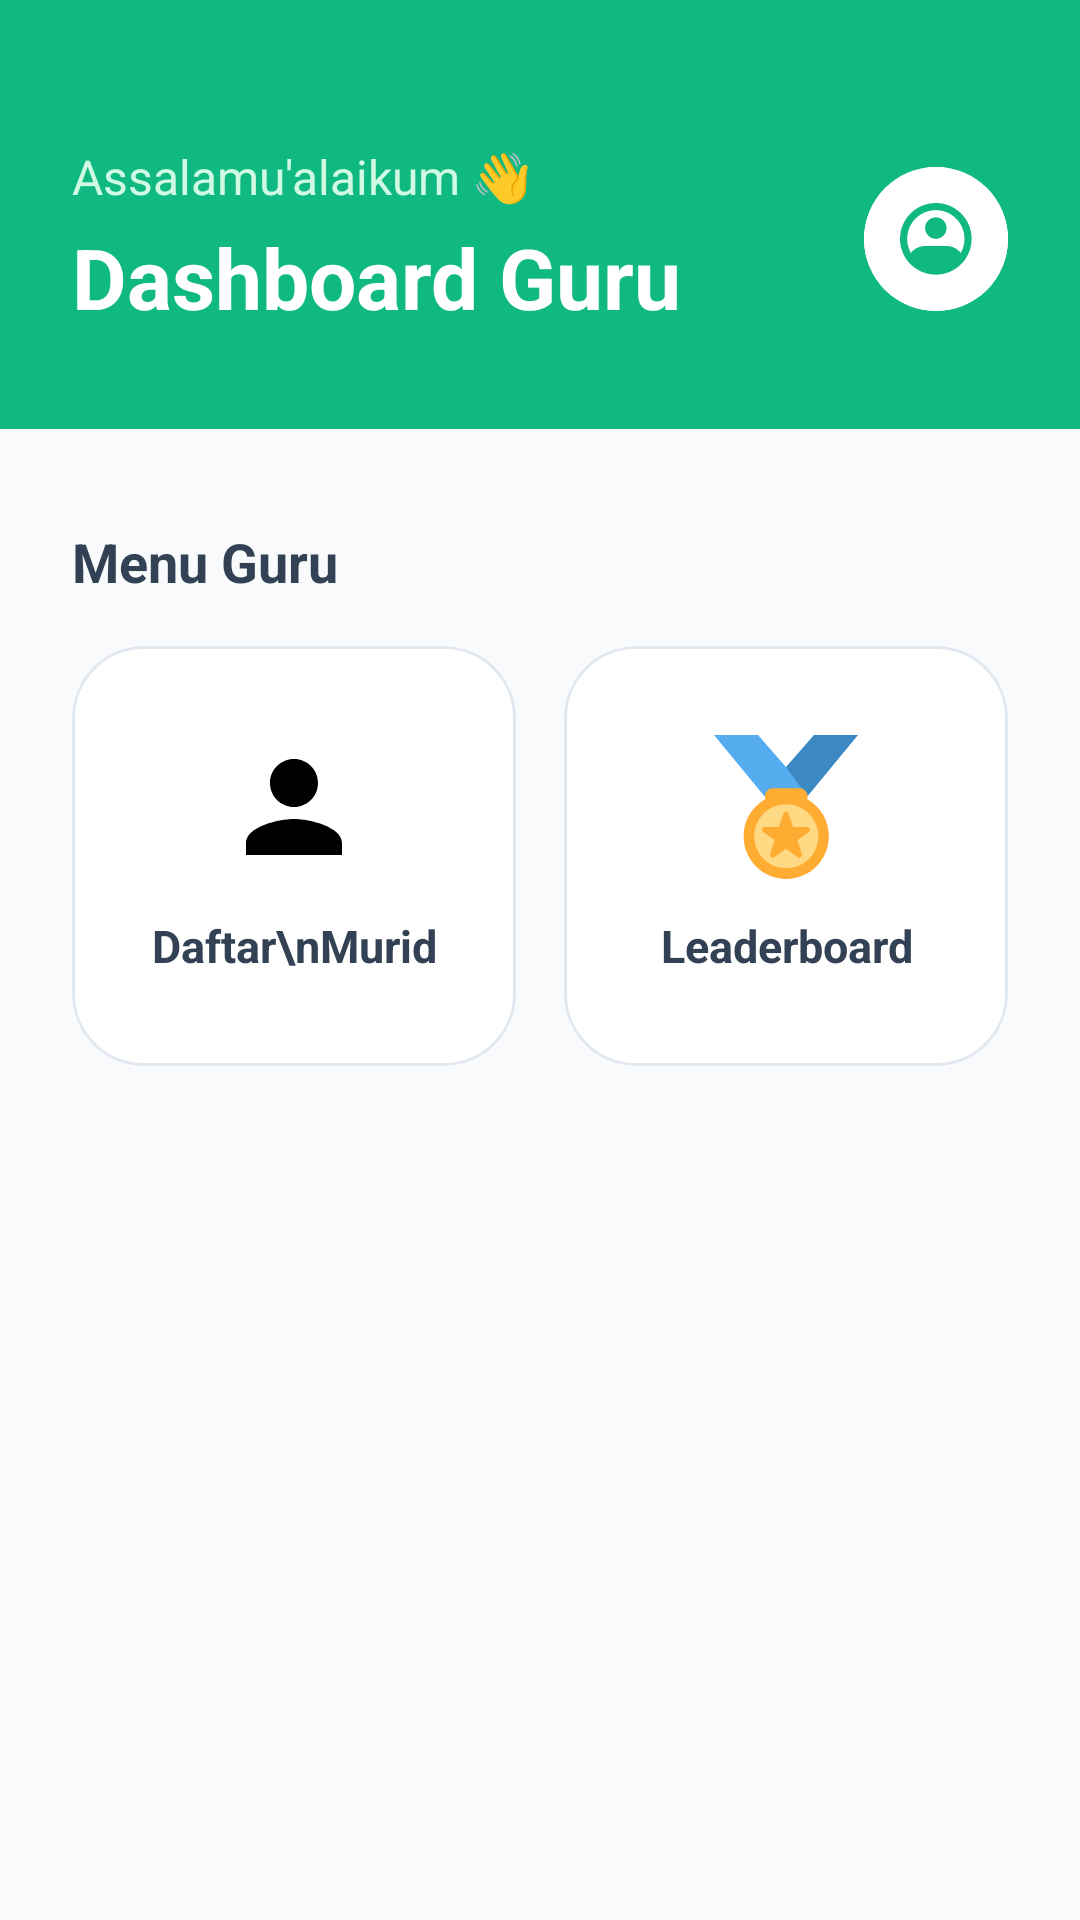

Reconstruct the res/layout file that produces this screen, plus the resources it refers to.
<!-- AndroidManifest.xml: application theme Theme.HurufHijaiyah -->
<!-- res/layout/activity_menu_guru.xml -->
<?xml version="1.0" encoding="utf-8"?>
<androidx.constraintlayout.widget.ConstraintLayout xmlns:android="http://schemas.android.com/apk/res/android"
    xmlns:app="http://schemas.android.com/apk/res-auto"
    xmlns:tools="http://schemas.android.com/tools"
    android:id="@+id/main"
    android:layout_width="match_parent"
    android:layout_height="match_parent"
    android:background="@color/bg_cream"
    tools:context=".MenuGuruActivity">

    
    <com.google.android.material.card.MaterialCardView
        android:id="@+id/headerCard"
        android:layout_width="match_parent"
        android:layout_height="wrap_content"
        app:cardBackgroundColor="@color/role_guru"
        app:cardCornerRadius="0dp"
        app:cardElevation="0dp"
        app:strokeWidth="0dp"
        app:layout_constraintTop_toTopOf="parent">

        <androidx.constraintlayout.widget.ConstraintLayout
            android:layout_width="match_parent"
            android:layout_height="wrap_content"
            android:paddingBottom="32dp"
            android:paddingTop="48dp"
            android:paddingHorizontal="24dp">

            <TextView
                android:id="@+id/tvGreeting"
                android:layout_width="wrap_content"
                android:layout_height="wrap_content"
                android:text="Assalamu'alaikum 👋"
                android:textColor="#D1FAE5"
                android:textSize="16sp"
                app:layout_constraintStart_toStartOf="parent"
                app:layout_constraintTop_toTopOf="parent" />

            <TextView
                android:id="@+id/tvTitle"
                android:layout_width="wrap_content"
                android:layout_height="wrap_content"
                android:layout_marginTop="4dp"
                android:text="Dashboard Guru"
                android:textColor="#FFFFFF"
                android:textSize="28sp"
                android:textStyle="bold"
                app:layout_constraintStart_toStartOf="parent"
                app:layout_constraintTop_toBottomOf="@+id/tvGreeting" />

            <com.google.android.material.button.MaterialButton
                android:id="@+id/btnProfil"
                android:layout_width="48dp"
                android:layout_height="48dp"
                android:backgroundTint="#FFFFFF"
                android:insetLeft="0dp"
                android:insetTop="0dp"
                android:insetRight="0dp"
                android:insetBottom="0dp"
                app:iconPadding="0dp"
                app:cornerRadius="24dp"
                app:icon="@drawable/icon_profil"
                app:iconGravity="textStart"
                app:iconSize="24dp"
                app:iconTint="@color/role_guru"
                app:layout_constraintBottom_toBottomOf="parent"
                app:layout_constraintEnd_toEndOf="parent"
                app:layout_constraintTop_toTopOf="parent"
                app:rippleColor="#3310B981" />
        </androidx.constraintlayout.widget.ConstraintLayout>
    </com.google.android.material.card.MaterialCardView>

    <TextView
        android:id="@+id/tvMenuLabel"
        android:layout_width="wrap_content"
        android:layout_height="wrap_content"
        android:layout_marginStart="24dp"
        android:layout_marginTop="32dp"
        android:text="Menu Guru"
        android:textColor="@color/text_primary"
        android:textSize="18sp"
        android:textStyle="bold"
        app:layout_constraintStart_toStartOf="parent"
        app:layout_constraintTop_toBottomOf="@+id/headerCard" />

    
    <com.google.android.material.card.MaterialCardView
        android:id="@+id/cardDaftarMurid"
        android:layout_width="0dp"
        android:layout_height="wrap_content"
        android:layout_marginStart="24dp"
        android:layout_marginTop="16dp"
        android:layout_marginEnd="8dp"
        app:cardBackgroundColor="@color/surface"
        app:cardCornerRadius="24dp"
        app:cardElevation="0dp"
        app:strokeColor="#E2E8F0"
        app:strokeWidth="1dp"
        app:layout_constraintEnd_toStartOf="@+id/cardLeaderboard"
        app:layout_constraintStart_toStartOf="parent"
        app:layout_constraintTop_toBottomOf="@+id/tvMenuLabel">

        <LinearLayout
            android:layout_width="match_parent"
            android:layout_height="wrap_content"
            android:gravity="center"
            android:minHeight="140dp"
            android:orientation="vertical"
            android:padding="16dp">

            <ImageView
                android:layout_width="48dp"
                android:layout_height="48dp"
                android:src="@drawable/icon_user" />

            <TextView
                android:layout_width="match_parent"
                android:layout_height="wrap_content"
                android:layout_marginTop="12dp"
                android:gravity="center"
                android:text="Daftar\nMurid"
                android:textColor="@color/text_primary"
                android:textSize="15sp"
                android:textStyle="bold"
                android:lineSpacingExtra="2dp" />
        </LinearLayout>
    </com.google.android.material.card.MaterialCardView>

    
    <com.google.android.material.card.MaterialCardView
        android:id="@+id/cardLeaderboard"
        android:layout_width="0dp"
        android:layout_height="wrap_content"
        android:layout_marginStart="8dp"
        android:layout_marginEnd="24dp"
        app:cardBackgroundColor="@color/surface"
        app:cardCornerRadius="24dp"
        app:cardElevation="0dp"
        app:strokeColor="#E2E8F0"
        app:strokeWidth="1dp"
        app:layout_constraintEnd_toEndOf="parent"
        app:layout_constraintStart_toEndOf="@+id/cardDaftarMurid"
        app:layout_constraintTop_toTopOf="@+id/cardDaftarMurid">

        <LinearLayout
            android:layout_width="match_parent"
            android:layout_height="wrap_content"
            android:gravity="center"
            android:minHeight="140dp"
            android:orientation="vertical"
            android:padding="16dp">

            <ImageView
                android:layout_width="48dp"
                android:layout_height="48dp"
                android:src="@drawable/icon_medali" />

            <TextView
                android:layout_width="match_parent"
                android:layout_height="wrap_content"
                android:layout_marginTop="12dp"
                android:gravity="center"
                android:text="Leaderboard"
                android:textColor="@color/text_primary"
                android:textSize="15sp"
                android:textStyle="bold"
                android:lineSpacingExtra="2dp" />
        </LinearLayout>
    </com.google.android.material.card.MaterialCardView>

</androidx.constraintlayout.widget.ConstraintLayout>
<!-- resources referenced by this layout -->
<resources>
  <color name="bg_cream">#F8FAFC</color>
  <color name="role_guru">#10B981</color>
  <color name="surface">#FFFFFF</color>
  <color name="text_primary">#334155</color>
  <!-- drawable icon_medali: vector/xml drawable (drawable, 2237 chars, omitted) -->
  <!-- drawable icon_profil: png bitmap (drawable, 19919 bytes) -->
  <!-- drawable icon_user (drawable) -->
  <?xml version="1.0" encoding="utf-8"?>
  <vector xmlns:android="http://schemas.android.com/apk/res/android"
      android:width="24dp"
      android:height="24dp"
      android:viewportWidth="24"
      android:viewportHeight="24">
      <path
          android:fillColor="#000"
          android:pathData="M12,12c2.21,0 4,-1.79 4,-4s-1.79,-4 -4,-4 -4,1.79 -4,4 1.79,4 4,4zM12,14c-2.67,0 -8,1.34 -8,4v2h16v-2c0,-2.66 -5.33,-4 -8,-4z"/>
  </vector>
  <style name="Theme.HurufHijaiyah" parent="Base.Theme.HurufHijaiyah" />
  <style name="Base.Theme.HurufHijaiyah" parent="Theme.Material3.DayNight.NoActionBar">
          
          
      </style>
</resources>
